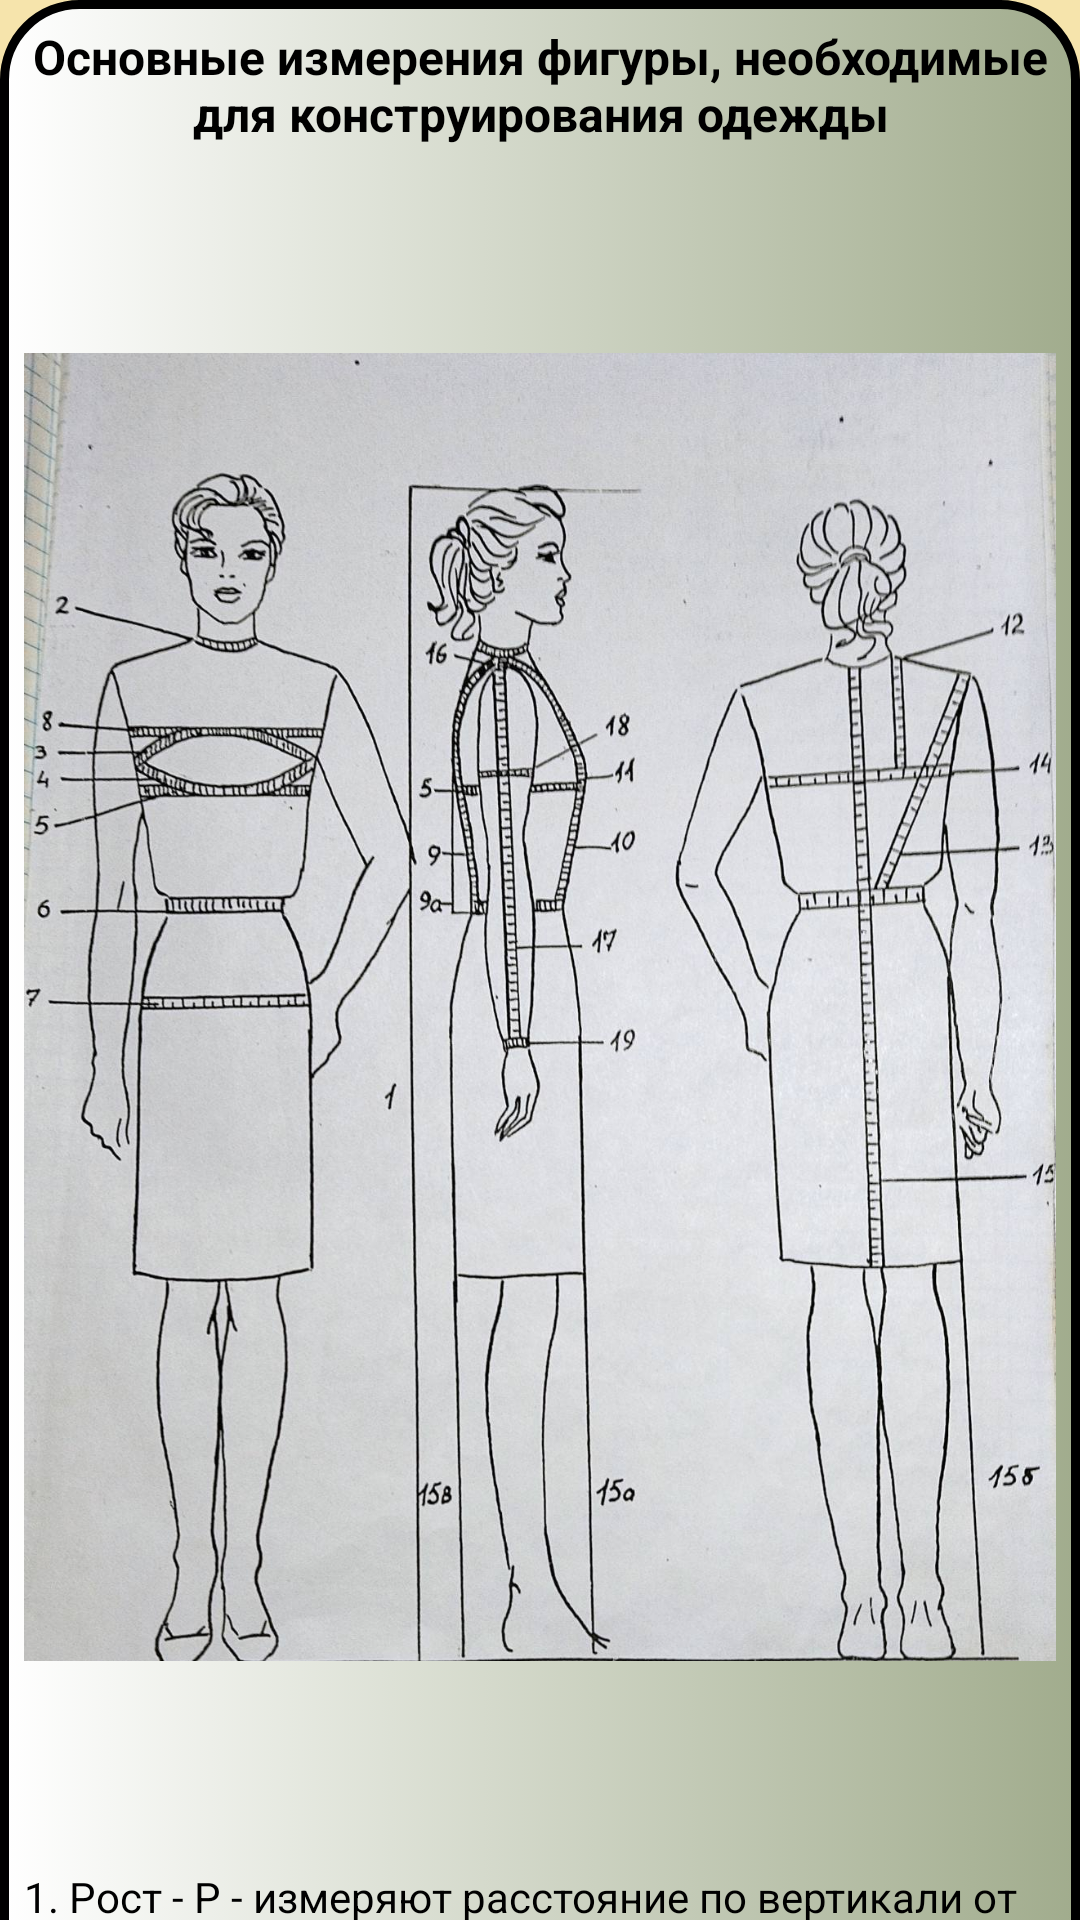

Produce the Android XML layout that renders to this screen, including the resource entries it uses.
<!-- AndroidManifest.xml: application theme Theme.SewingWorkshop -->
<!-- res/layout/activity_merki.xml -->
<?xml version="1.0" encoding="utf-8"?>
<androidx.constraintlayout.widget.ConstraintLayout xmlns:android="http://schemas.android.com/apk/res/android"
    xmlns:app="http://schemas.android.com/apk/res-auto"
    xmlns:tools="http://schemas.android.com/tools"
    android:layout_width="match_parent"
    android:layout_height="match_parent"
    android:background="@color/orange"
    tools:context=".manual.MerkiActivity">

    <androidx.core.widget.NestedScrollView
        android:layout_width="match_parent"
        android:layout_height="match_parent"
        android:fillViewport="true">

        <LinearLayout
            android:layout_width="match_parent"
            android:layout_height="wrap_content"
            android:background="@drawable/buttons"
            android:orientation="vertical" >

            <TextView
                android:id="@+id/textView28"
                style="@style/buttons_manual"
                android:padding="8dp"
                android:layout_width="match_parent"
                android:layout_height="wrap_content"
                android:text="Основные измерения фигуры, необходимые для конструирования одежды" />

            <ImageView
                android:id="@+id/imageView43"
                android:layout_width="match_parent"
                android:layout_height="558dp"
                android:padding="8dp"
                app:srcCompat="@drawable/merki" />

            <TextView
                android:id="@+id/textView29"
                android:layout_width="match_parent"
                android:layout_height="wrap_content"
                android:padding="8dp"
                android:password="false"
                android:text="@string/Merki"
                android:textColor="@color/black" />
        </LinearLayout>
    </androidx.core.widget.NestedScrollView>
</androidx.constraintlayout.widget.ConstraintLayout>
<!-- resources referenced by this layout -->
<resources>
  <color name="black">#FF000000</color>
  <color name="orange">#F6E4AC</color>
  <color name="white">#FFFFFFFF</color>
  <color name="purple_500">#FF6200EE</color>
  <color name="purple_700">#5C3F13</color>
  <color name="teal_200">#FF03DAC5</color>
  <color name="teal_700">#FF018786</color>
</resources>
